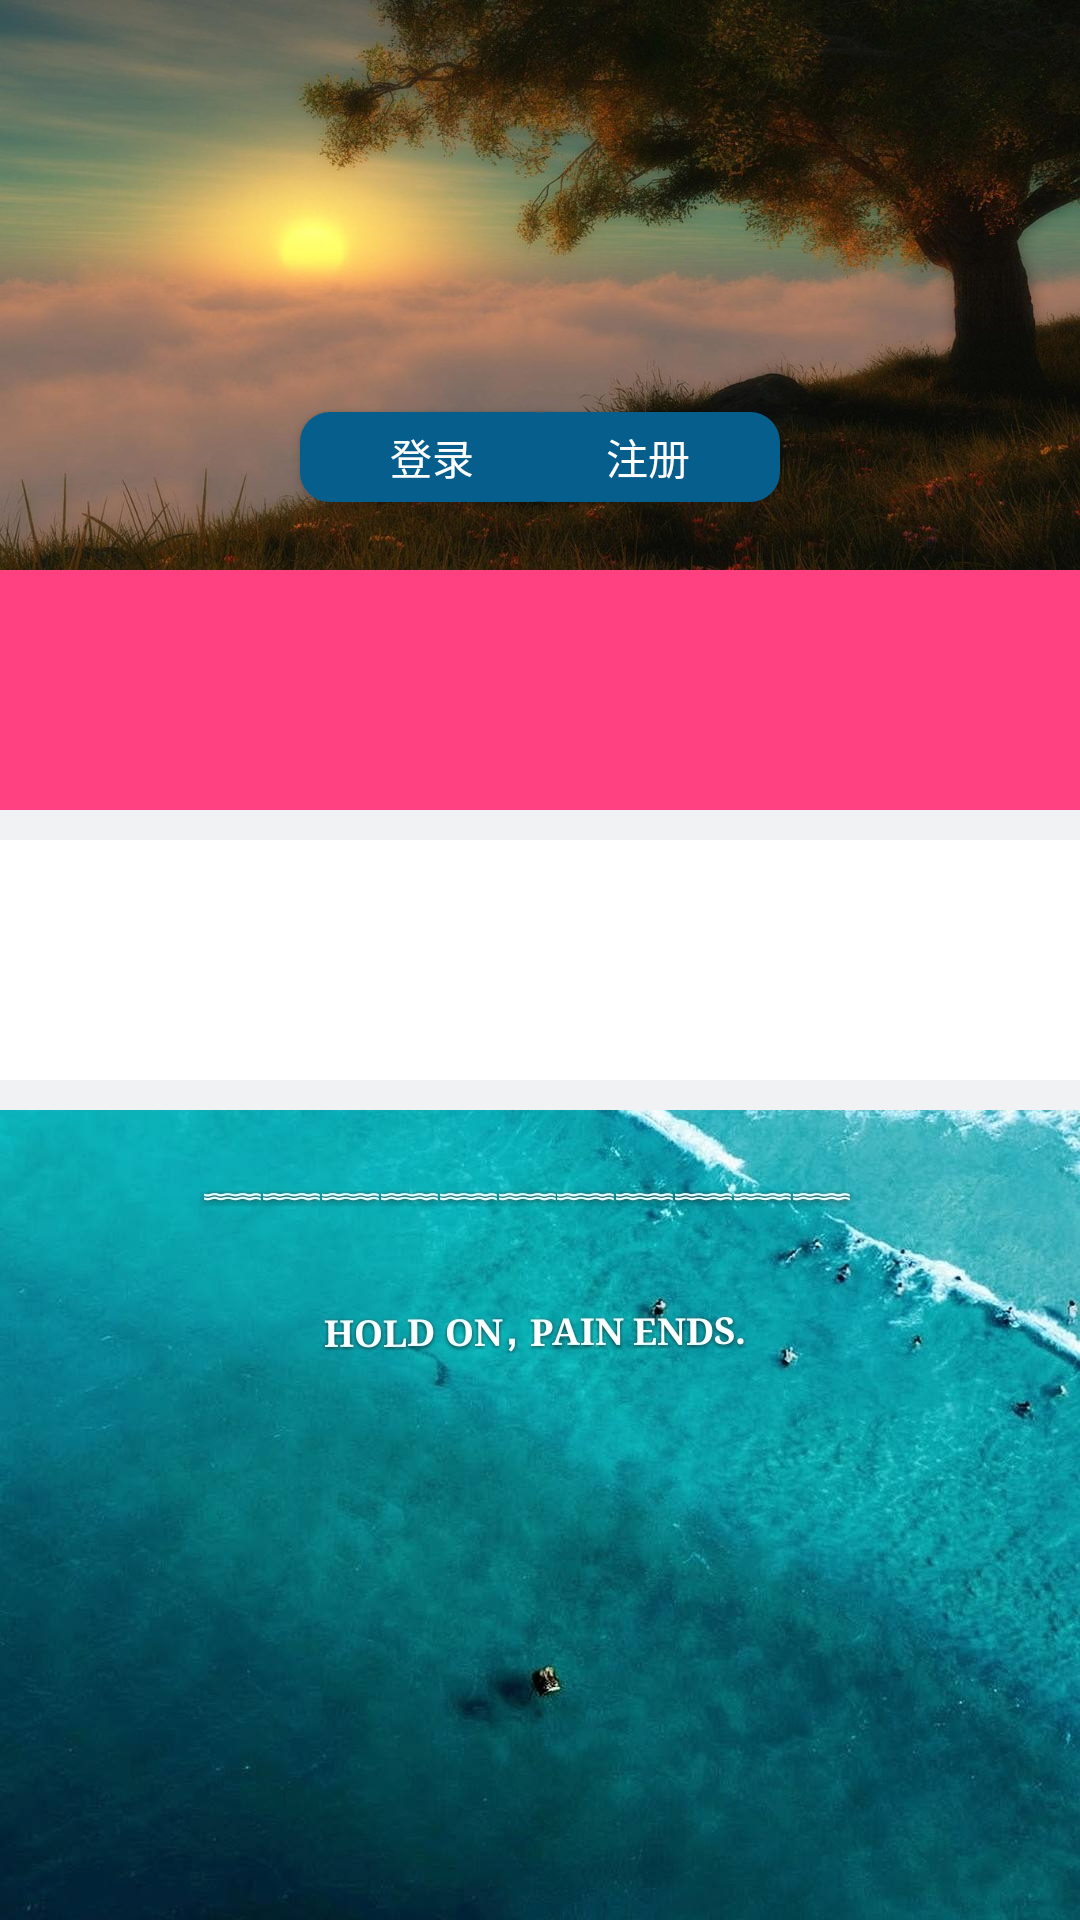

Reconstruct the res/layout file that produces this screen, plus the resources it refers to.
<!-- AndroidManifest.xml: application theme AppThemeTwo -->
<!-- res/layout/layout_minehead.xml -->
<?xml version="1.0" encoding="utf-8"?>
<android.support.constraint.ConstraintLayout xmlns:android="http://schemas.android.com/apk/res/android"
    xmlns:app="http://schemas.android.com/apk/res-auto"
    xmlns:tools="http://schemas.android.com/tools"
    android:id="@+id/mine_head"
    android:layout_width="match_parent"
    android:layout_height="370dp">


    <android.support.constraint.ConstraintLayout
        android:id="@+id/mine_headconstraint"
        android:layout_width="0dp"
        android:layout_height="190dp"
        app:layout_constraintBottom_toTopOf="@+id/mine_head_layout1"
        app:layout_constraintEnd_toEndOf="parent"
        app:layout_constraintStart_toStartOf="parent"
        app:layout_constraintTop_toTopOf="parent">

        <ImageView
            android:id="@+id/mine_headbg"
            android:layout_width="0dp"
            android:layout_height="190dp"
            android:scaleType="fitXY"
            android:src="@mipmap/mine_headbg"
            app:layout_constraintLeft_toLeftOf="parent"
            app:layout_constraintRight_toRightOf="parent"
            app:layout_constraintTop_toTopOf="parent" />

        <ImageView
            android:id="@+id/mine_user_icon"
            android:layout_width="85dp"
            android:layout_height="85dp"
            android:scaleType="centerCrop"
            android:src="@mipmap/choice_topview_bg"
            app:layout_constraintBottom_toBottomOf="parent"
            app:layout_constraintEnd_toEndOf="parent"
            app:layout_constraintHorizontal_bias="0.501"
            app:layout_constraintStart_toStartOf="parent"
            app:layout_constraintTop_toTopOf="parent"
            app:layout_constraintVertical_bias="0.337" />

        <Button
            android:id="@+id/mine_button_login"
            android:layout_width="wrap_content"
            android:layout_height="30dp"
            android:layout_marginLeft="100dp"
            android:layout_marginTop="17dp"
            android:background="@drawable/shape"
            android:text="登录"
            app:layout_constraintLeft_toLeftOf="parent"
            app:layout_constraintTop_toBottomOf="@id/mine_user_icon" />

        <Button
            android:id="@+id/mine_button_register"
            android:layout_width="wrap_content"
            android:layout_height="30dp"
            android:text="注册"
            android:background="@drawable/shape"
            app:layout_constraintTop_toBottomOf="@id/mine_user_icon"
            android:layout_marginTop="17dp"
            app:layout_constraintRight_toRightOf="parent"
            android:layout_marginRight="100dp"
            />


    </android.support.constraint.ConstraintLayout>


    <LinearLayout
        android:id="@+id/mine_head_layout1"
        android:layout_width="0dp"
        android:layout_height="80dp"
        android:background="@color/colorAccent"
        app:layout_constraintLeft_toLeftOf="parent"
        app:layout_constraintRight_toRightOf="parent"
        app:layout_constraintTop_toBottomOf="@+id/mine_headconstraint">

        <android.support.v7.widget.RecyclerView
            android:id="@+id/head_recyclerHeadCount"
            android:layout_width="match_parent"
            android:layout_height="match_parent"
            android:scrollbars="horizontal">


        </android.support.v7.widget.RecyclerView>

    </LinearLayout>
    
    <ImageView
        android:layout_width="match_parent"
        android:layout_height="10dp"
        android:id="@+id/mine_divider1"
        android:background="@color/f1f2f3"
        app:layout_constraintTop_toBottomOf="@id/mine_head_layout1"
        />
    
    <LinearLayout
        android:id="@+id/mine_head_layout2"
        android:layout_width="0dp"
        android:layout_height="80dp"
        android:background="@color/white"
        android:orientation="vertical"
        app:layout_constraintLeft_toLeftOf="parent"
        app:layout_constraintRight_toRightOf="parent"
        app:layout_constraintTop_toBottomOf="@id/mine_divider1">

        <android.support.v7.widget.RecyclerView
            android:id="@+id/head_recyclerHeadMessage"
            android:layout_width="match_parent"
            android:layout_height="match_parent"
            android:scrollbars="horizontal">


        </android.support.v7.widget.RecyclerView>

    </LinearLayout>

    <ImageView
        android:layout_width="match_parent"
        android:layout_height="10dp"
        android:id="@+id/mine_divider2"
        android:background="@color/f1f2f3"
        app:layout_constraintTop_toBottomOf="@id/mine_head_layout2"
        />

</android.support.constraint.ConstraintLayout>
<!-- resources referenced by this layout -->
<resources>
  <color name="colorAccent">#FF4081</color>
  <color name="f1f2f3">#f1f2f3</color>
  <color name="white">#FFFFFF</color>
  <!-- drawable shape (drawable) -->
  <?xml version="1.0" encoding="utf-8"?>
  <shape xmlns:android="http://schemas.android.com/apk/res/android"
      android:shape="rectangle" >
  
      
      <solid android:color="#FF065E8D" />
  
      
      
      <corners android:radius="10dip" />
  
      
      
          
          
          
          
  </shape>
  <!-- mipmap mine_headbg: jpeg bitmap (mipmap-hdpi, 98875 bytes) -->
  <style name="AppThemeTwo" parent="Theme.AppCompat.NoActionBar">
          <item name="android:windowBackground">@mipmap/launch</item>
          
          <item name="colorPrimary">@color/colorPrimary</item>
          <item name="colorPrimaryDark">@color/colorPrimaryDark</item>
          <item name="colorAccent">@color/colorAccent</item>
      </style>
  <color name="colorPrimary">#3F51B5</color>
  <color name="colorPrimaryDark">#303F9F</color>
</resources>
